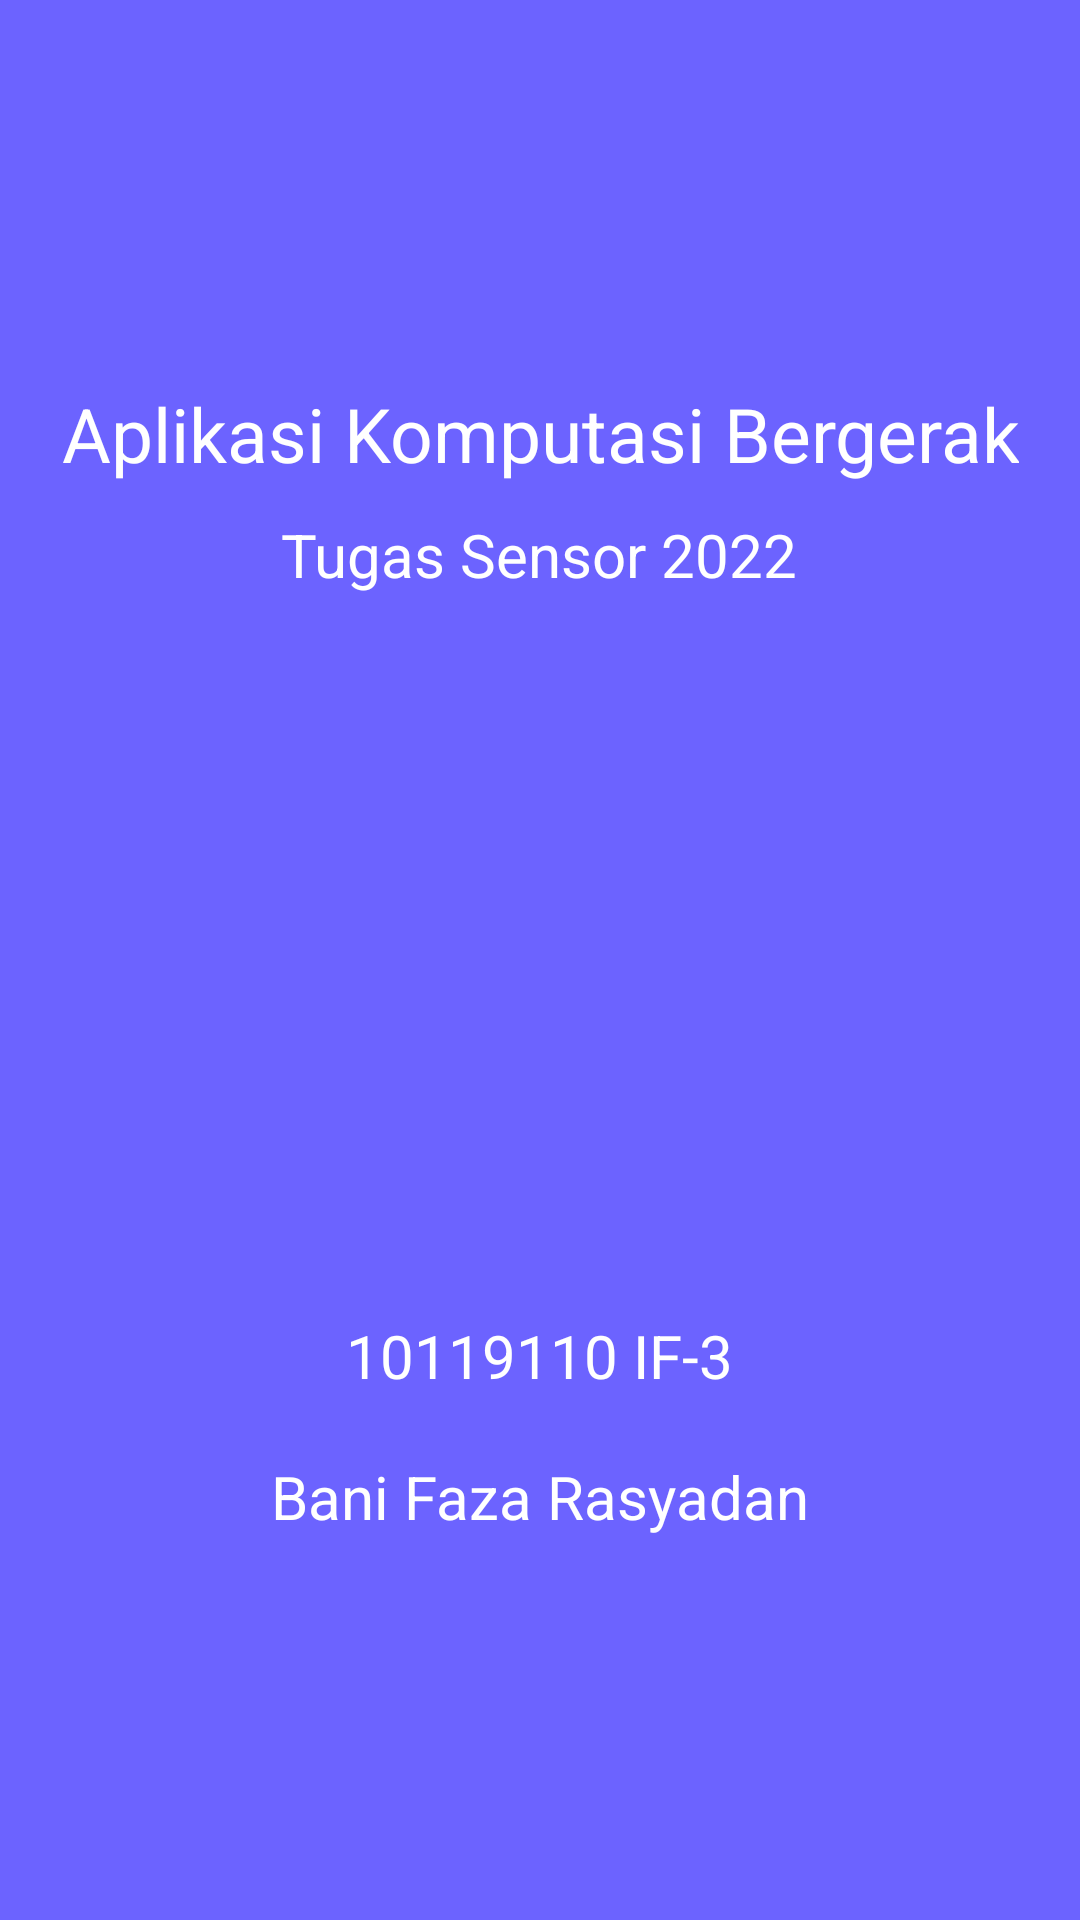

Reconstruct the res/layout file that produces this screen, plus the resources it refers to.
<!-- AndroidManifest.xml: application theme Theme.TugasSensor2022AKBIF310119110 -->
<!-- res/layout/activity_splash_screen.xml -->
<?xml version="1.0" encoding="utf-8"?>
<LinearLayout xmlns:android="http://schemas.android.com/apk/res/android"
    xmlns:tools="http://schemas.android.com/tools"
    android:layout_width="match_parent"
    android:layout_height="match_parent"
    android:gravity="center"
    android:orientation="vertical"
    android:background="#6C63FF"
    tools:context=".SplashScreenActivity">



    <TextView
        android:layout_width="wrap_content"
        android:layout_height="wrap_content"
        android:text="Aplikasi Komputasi Bergerak"
        android:textAlignment="center"
        android:textSize="25sp"
        android:textColor="@color/white"/>

    <TextView
        android:layout_marginTop="10dp"
        android:layout_width="wrap_content"
        android:layout_height="wrap_content"
        android:text="Tugas Sensor 2022"
        android:textSize="20sp"
        android:textColor="@color/white"/>

    <ImageView
        android:layout_marginTop="20dp"
        android:layout_width="200dp"
        android:layout_height="200dp"
        android:src="@drawable/unikom"/>

    <TextView
        android:layout_marginTop="20dp"
        android:layout_width="wrap_content"
        android:layout_height="wrap_content"
        android:text="10119110 IF-3"
        android:textSize="20sp"
        android:textColor="@color/white"/>

    <TextView
        android:layout_marginTop="20dp"
        android:layout_width="wrap_content"
        android:layout_height="wrap_content"
        android:text="Bani Faza Rasyadan"
        android:textSize="20sp"
        android:textColor="@color/white"/>



</LinearLayout>
<!-- resources referenced by this layout -->
<resources>
  <style name="Theme.TugasSensor2022AKBIF310119110" parent="Theme.MaterialComponents.DayNight.DarkActionBar">
          
          <item name="colorPrimary">@color/purple_500</item>
          <item name="colorPrimaryVariant">@color/purple_700</item>
          <item name="colorOnPrimary">@color/white</item>
          
          <item name="colorSecondary">@color/teal_200</item>
          <item name="colorSecondaryVariant">@color/teal_700</item>
          <item name="colorOnSecondary">@color/black</item>
          
          <item name="android:statusBarColor" tools:targetApi="l">?attr/colorPrimaryVariant</item>
          
      </style>
  <!-- not gathered from this repository: default colours our renderer supplied (Android Studio template values) -->
  <color name="purple_500">#FF6200EE</color>
  <color name="purple_700">#FF3700B3</color>
  <color name="teal_200">#FF03DAC5</color>
  <color name="teal_700">#FF018786</color>
  <color name="black">#FF000000</color>
  <color name="white">#FFFFFFFF</color>
</resources>
